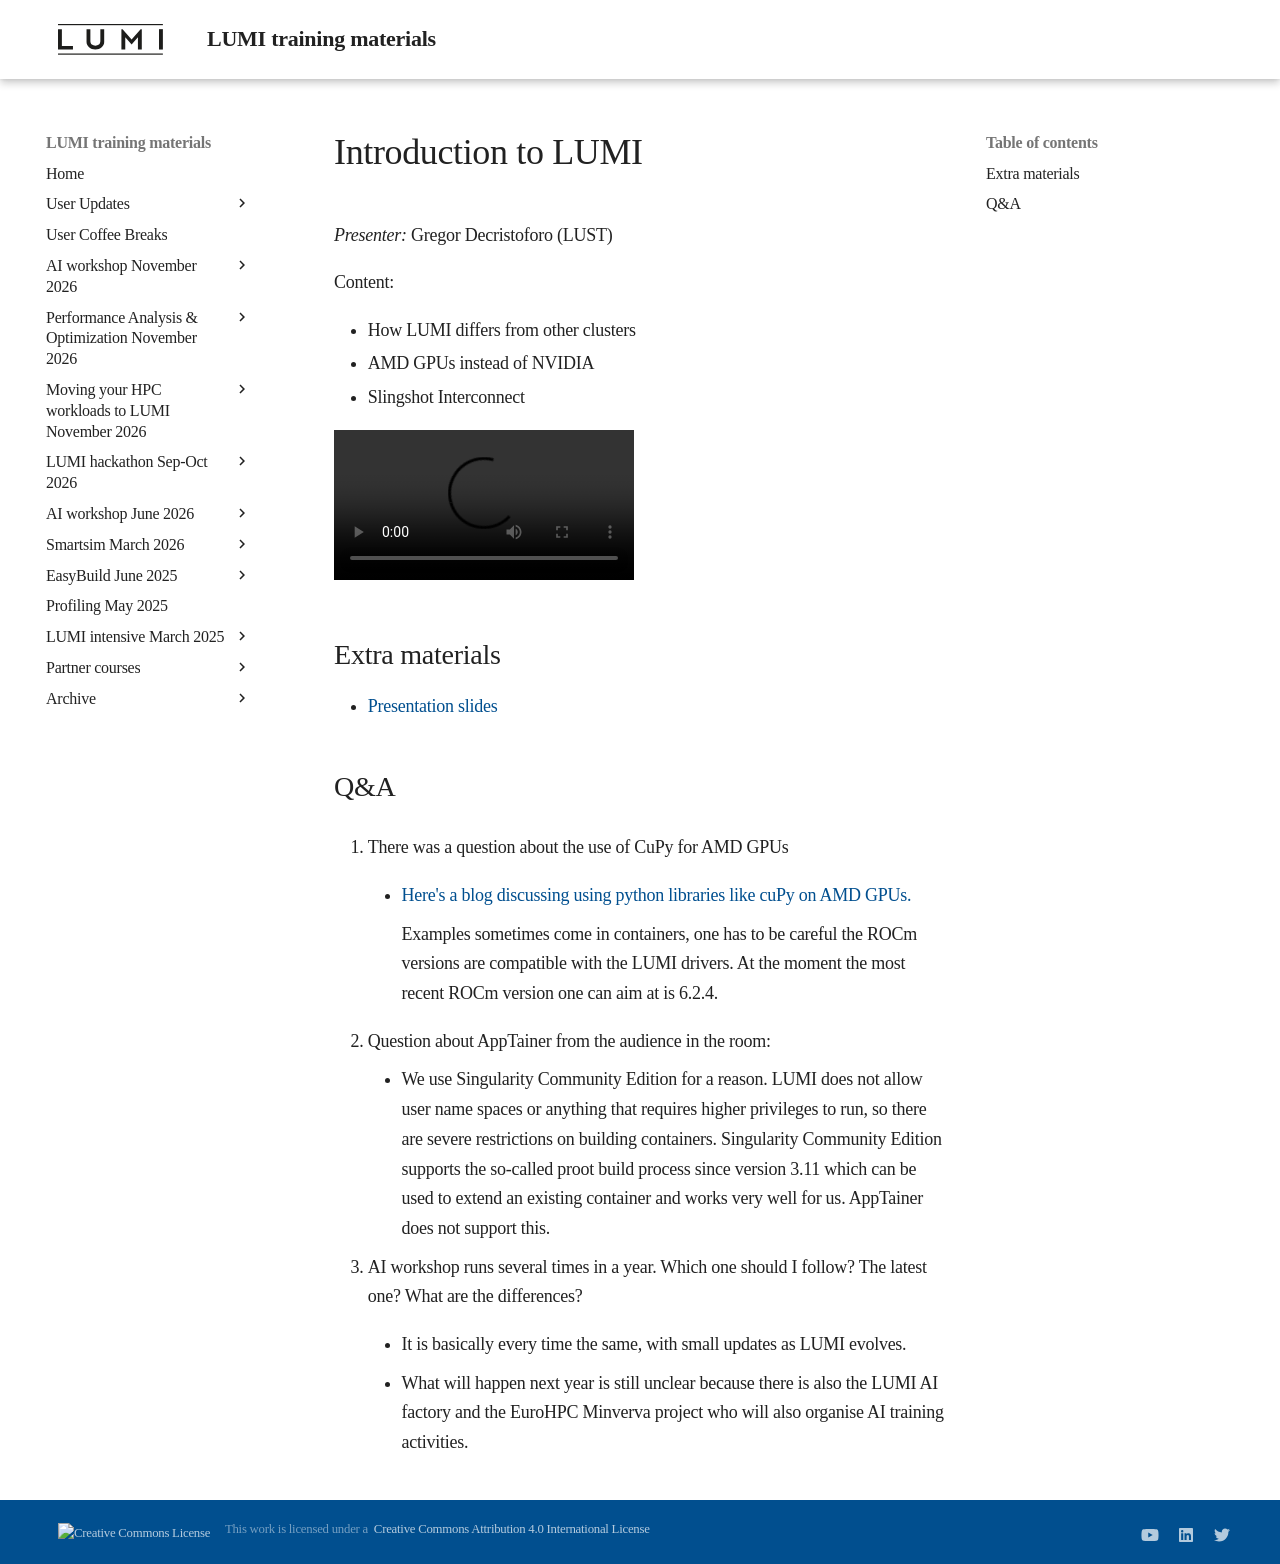

repository: Lumi-supercomputer/LUMI-training-materials · page: ai-20251008/extra_01_Introduction/index.html · generator: mkdocs

# Introduction to LUMI

*Presenter:* Gregor Decristoforo (LUST)

Content:

-   How LUMI differs from other clusters
-   AMD GPUs instead of NVIDIA
-   Slingshot Interconnect

<!--
A video recording will follow.
-->

<video src="https://462000265.lumidata.eu/ai-20251008/recordings/01_Lumi_Introduction.mp4" controls="controls"></video>


## Extra materials

<!--
More materials will become available during and shortly after the course
-->

-   [Presentation slides](https://462000265.lumidata.eu/ai-20251008/files/LUMI-ai-20251008-01-Lumi_intro.pdf)


## Q&A

1.  There was a question about the use of CuPy for AMD GPUs

    -   [Here's a blog discussing using python libraries like cuPy on AMD GPUs.](https://rocm.blogs.amd.com/artificial-intelligence/cupy_hipdf_portfolio_opt/README.html)

        Examples sometimes come in containers, one has to be careful the ROCm versions are compatible with the LUMI drivers. At the moment the most recent ROCm version one can aim at is 6.2.4.


1.  Question about AppTainer from the audience in the room:

    -   We use Singularity Community Edition for a reason. LUMI does not allow user name spaces or anything that requires higher privileges to run, so there are severe restrictions on building containers. Singularity Community Edition supports the so-called proot build process since version 3.11 which can be used to extend an existing container and works very well for us. AppTainer does not support this.


3. AI workshop runs several times in a year. Which one should I follow? The latest one? What are the differences?

    -   It is basically every time the same, with small updates as LUMI evolves. 

    -   What will happen next year is still unclear because there is also the LUMI AI factory and the EuroHPC Minverva project who will also organise AI training activities.
